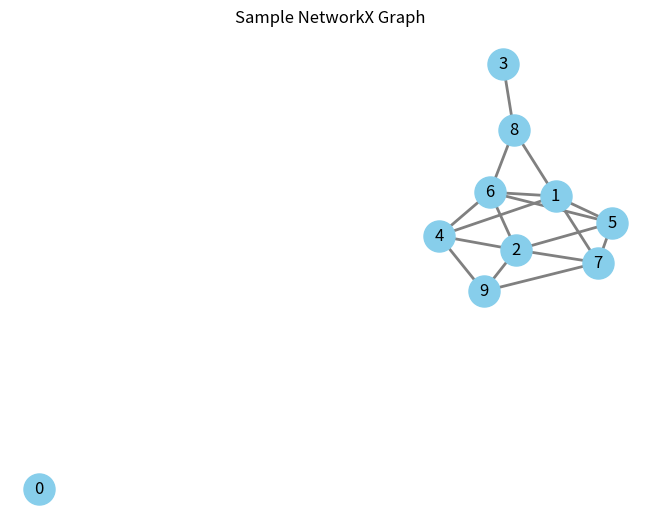

Write the Python code that produced this figure.
import itertools
import numpy as np
import networkx as nx
import matplotlib.pyplot as plt


def plot_graph(G, **kwargs):
    """
    Plots a NetworkX graph with customizable options.

    Parameters:
    - G: A NetworkX graph object (nx.Graph, nx.DiGraph, etc.).
    - kwargs: Additional keyword arguments to customize the plot. These can include:
      - 'node_color': Color of the nodes (can be a single color or a list of colors).
      - 'node_size': Size of the nodes (single value or list of sizes).
      - 'edge_color': Color of the edges (can be a single color or a list of colors).
      - 'width': Width of the edges.
      - 'with_labels': Whether to draw node labels or not.
      - 'font_size': Size of the font for node labels.
      - 'font_color': Color of the font for node labels.
      - 'title': Title of the plot.
      - 'seed': Seed for the random layout algorithm (optional).
      - 'figsize': Size of the figure (optional).
    """

    # Extracting optional arguments
    node_color = kwargs.get("node_color", "lightblue")
    node_size = kwargs.get("node_size", 300)
    edge_color = kwargs.get("edge_color", "black")
    width = kwargs.get("width", 1.0)
    with_labels = kwargs.get("with_labels", True)
    font_size = kwargs.get("font_size", 12)
    font_color = kwargs.get("font_color", "black")
    title = kwargs.get("title", None)
    seed = kwargs.get("seed", None)
    edge_labels = kwargs.get("edge_labels", None)
    figsize = kwargs.get("figsize", (4, 4))
    
    if "figsize" in kwargs:
        plt.figure(figsize=figsize)
        plt.axis("off")

    if seed is not None:
        np.random.seed(seed)  # Set the random seed for reproducibility

    # Position nodes using a layout algorithm
    pos = nx.spring_layout(
        G, seed=seed
    )  # You can choose other layouts like nx.circular_layout(G) or nx.kamada_kaway_layout(G)

    # Draw the network
    nx.draw(
        G,
        pos,
        node_color=node_color,
        node_size=node_size,
        edge_color=edge_color,
        width=width,
        with_labels=with_labels,
        font_size=font_size,
        font_color=font_color,
    )

    if edge_labels is not None:
        nx.draw_networkx_edge_labels(G, pos, edge_labels=edge_labels)

    # Set the plot title
    if title is not None:
        plt.title(title)

    # Show the plot
    # plt.show()


def find_sap(graph, start, target, path=None):
    """
    This function finds all self-avoiding paths (SAPs) in a given graph from a start node to a target node.
    A self-avoiding path is a path that does not revisit any node.

    Parameters:
    - graph (NetworkX graph): The input graph where SAPs will be found.
    - start (str or int): The node where the search for SAPs starts.
    - target (str or int): The node where the search for SAPs ends.
    - path (list, optional): Internal parameter used to keep track of the current path during the search.

    Yields:
    - list: A self-avoiding path from the start node to the target node.

    Example usage:
    >>> G = nx.Graph()
    >>> edges = [('A', 'B'), ('A', 'C'), ('B', 'D'), ('B', 'E'), ('C', 'F'), ('E', 'F')]
    >>> G.add_edges_from(edges)
    >>> start_node = 'A'
    >>> target_node = 'F'
    >>> all_saps = list(find_sap(G, start_node, target_node))
    >>> for path in all_saps:
    >>>     print("->".join(path))
    """
    if path is None:
        path = []

    path.append(start)
    
    if start == target:
        yield path[:]
    else:
        for neighbor in graph.neighbors(start):
            if neighbor not in path:
                yield from find_sap(graph, neighbor, target, path)
    
    path.pop()
    
    
def is_hamiltonian_path(G, path):
    return all(G.has_edge(path[i], path[i + 1]) for i in range(len(path) - 1))

def find_hamiltonian_path(G):
    nodes = list(G.nodes())
    for perm in itertools.permutations(nodes):
        if is_hamiltonian_path(G, perm):
            return perm
    return None


# Example usage:
if __name__ == "__main__":
    G = nx.erdos_renyi_graph(10, 0.3)
    plot_graph(
        G,
        node_color="skyblue",
        node_size=500,
        edge_color="gray",
        width=2,
        title="Sample NetworkX Graph",
    )
    plt.show()
